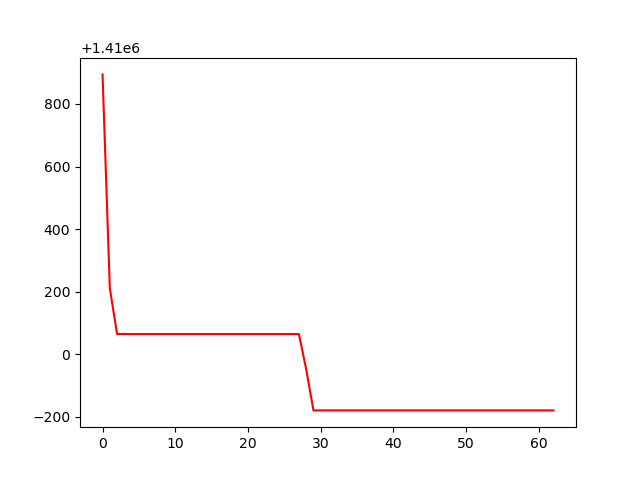

Data behind this chart, as committed beside it:
, 0
0, 1410894
1, 1410211
2, 1410064
3, 1410064
4, 1410064
5, 1410064
6, 1410064
7, 1410064
8, 1410064
9, 1410064
10, 1410064
11, 1410064
12, 1410064
13, 1410064
14, 1410064
15, 1410064
16, 1410064
17, 1410064
18, 1410064
19, 1410064
20, 1410064
21, 1410064
22, 1410064
23, 1410064
24, 1410064
25, 1410064
26, 1410064
27, 1410064
28, 1409952
29, 1409820
30, 1409820
31, 1409820
32, 1409820
33, 1409820
34, 1409820
35, 1409820
36, 1409820
37, 1409820
38, 1409820
39, 1409820
40, 1409820
41, 1409820
42, 1409820
43, 1409820
44, 1409820
45, 1409820
46, 1409820
47, 1409820
48, 1409820
49, 1409820
50, 1409820
51, 1409820
52, 1409820
53, 1409820
54, 1409820
55, 1409820
56, 1409820
57, 1409820
58, 1409820
59, 1409820
... 3 more rows
